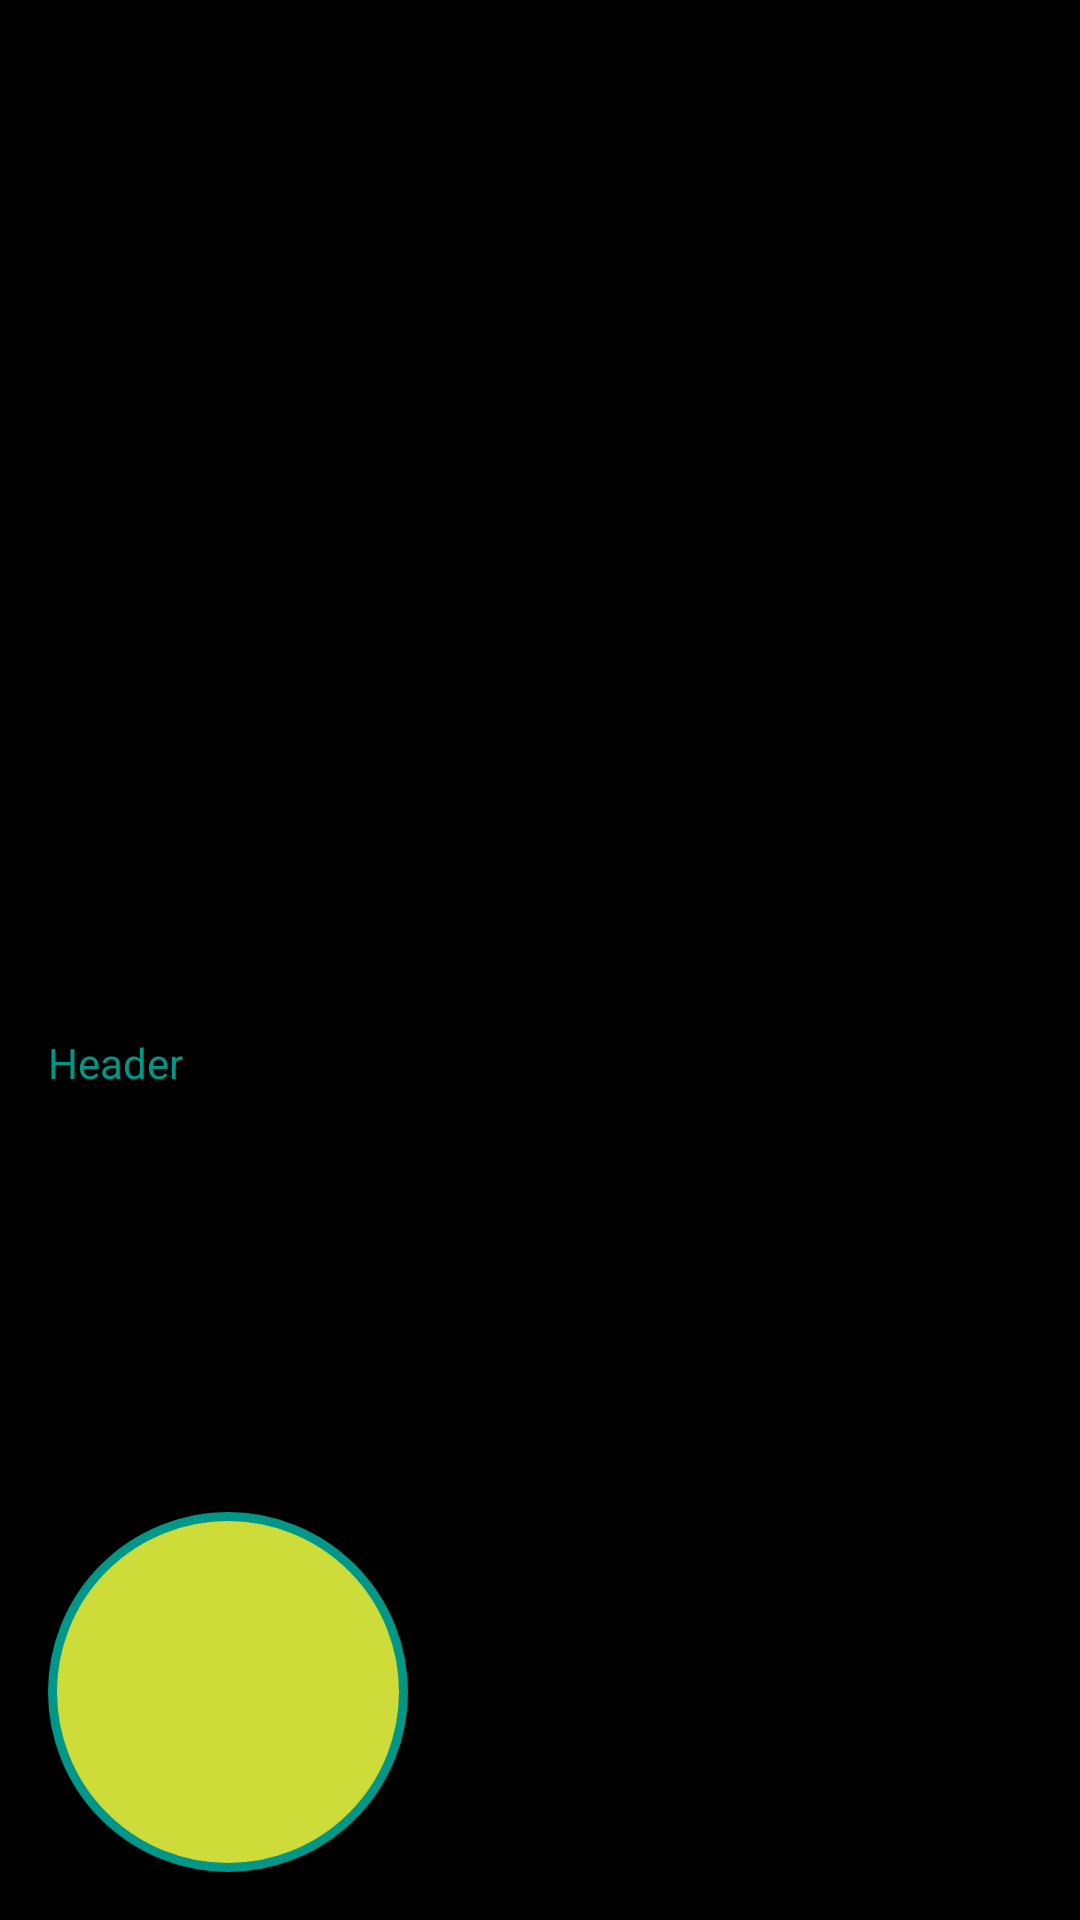

Produce the Android XML layout that renders to this screen, including the resource entries it uses.
<!-- AndroidManifest.xml: application theme AppTheme -->
<!-- res/layout/activity_main_nav_header.xml -->
<?xml version="1.0" encoding="utf-8"?>
<LinearLayout xmlns:android="http://schemas.android.com/apk/res/android"
    android:layout_width="match_parent"
    android:layout_height="192dp"
    android:background="?attr/colorPrimaryDark"
    android:padding="16dp"
    android:theme="@style/ThemeOverlay.AppCompat.Dark"
    android:orientation="vertical"
    android:gravity="bottom">
    <TextView
        android:layout_width="match_parent"
        android:layout_height="wrap_content"
        android:text="Header"
        android:textColor="@color/primaryColor"
        android:textAppearance="@style/TextAppearance.AppCompat.Body1"/>
    <ImageView
        android:id="@+id/header_cover_image"
        android:layout_width="match_parent"
        android:layout_height="200dp"
        android:scaleType="centerCrop"
        />

    <ImageButton
        android:id="@+id/user_profile_photo"
        android:layout_width="120dp"
        android:layout_height="120dp"
        android:layout_below="@+id/header_cover_image"
        android:layout_centerHorizontal="true"
        android:layout_marginTop="-60dp"
        android:background="@drawable/profile_image_circular"
        android:padding="60dp"
        android:scaleType="centerInside"
        />
</LinearLayout>
<!-- resources referenced by this layout -->
<resources>
  <color name="primaryColor">#009688</color>
  <!-- drawable profile_image_circular (drawable) -->
  <?xml version="1.0" encoding="utf-8"?>
  <shape xmlns:android="http://schemas.android.com/apk/res/android"
      android:shape="rectangle">
      <corners android:radius="100dp" />
      <solid android:color="@color/accentColor" />
      <stroke
          android:width="3dip"
          android:color="@color/primaryColor" />
      <padding
          android:bottom="4dp"
          android:left="4dp"
          android:right="4dp"
          android:top="4dp" />
  </shape>
  <style name="AppTheme" parent="Theme.AppCompat.Light.DarkActionBar">
          
          <item name="android:colorPrimary">@color/primaryColor</item>
          <item name="android:colorPrimaryDark">@color/darkPrimaryColor</item>
          <item name="android:colorAccent">@color/accentColor</item>
      </style>
  <color name="accentColor">#CDDC39</color>
  <color name="darkPrimaryColor">#00796B</color>
</resources>
